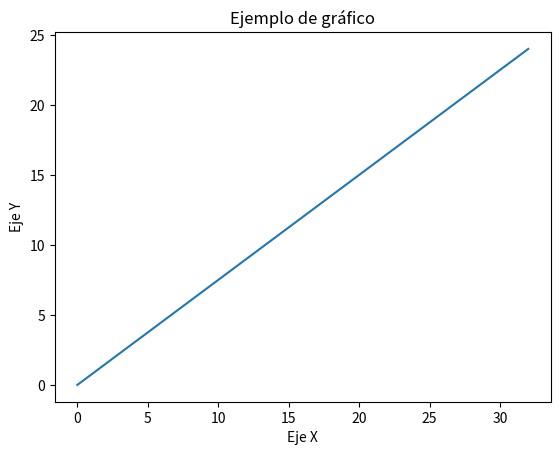

This figure's Python source:
#!/usr/bin/env python3
# -*- coding: utf-8 -*-
"""
Created on Fri Nov  8 23:19:20 2024

[redacted]
"""

import matplotlib.pyplot as plt  # Importa la biblioteca para crear gráficos

# Datos
x = [0, 4, 8, 16, 32]  # Valores para el eje X
y = [0, 3, 6, 12, 24]  # Valores para el eje Y

# Crear el gráfico
plt.plot(x, y)  # Genera el gráfico de línea con los datos proporcionados
plt.title('Ejemplo de gráfico')  # Establece el título del gráfico
plt.xlabel('Eje X')  # Etiqueta del eje X
plt.ylabel('Eje Y')  # Etiqueta del eje Y
plt.show()  # Muestra el gráfico en pantalla
